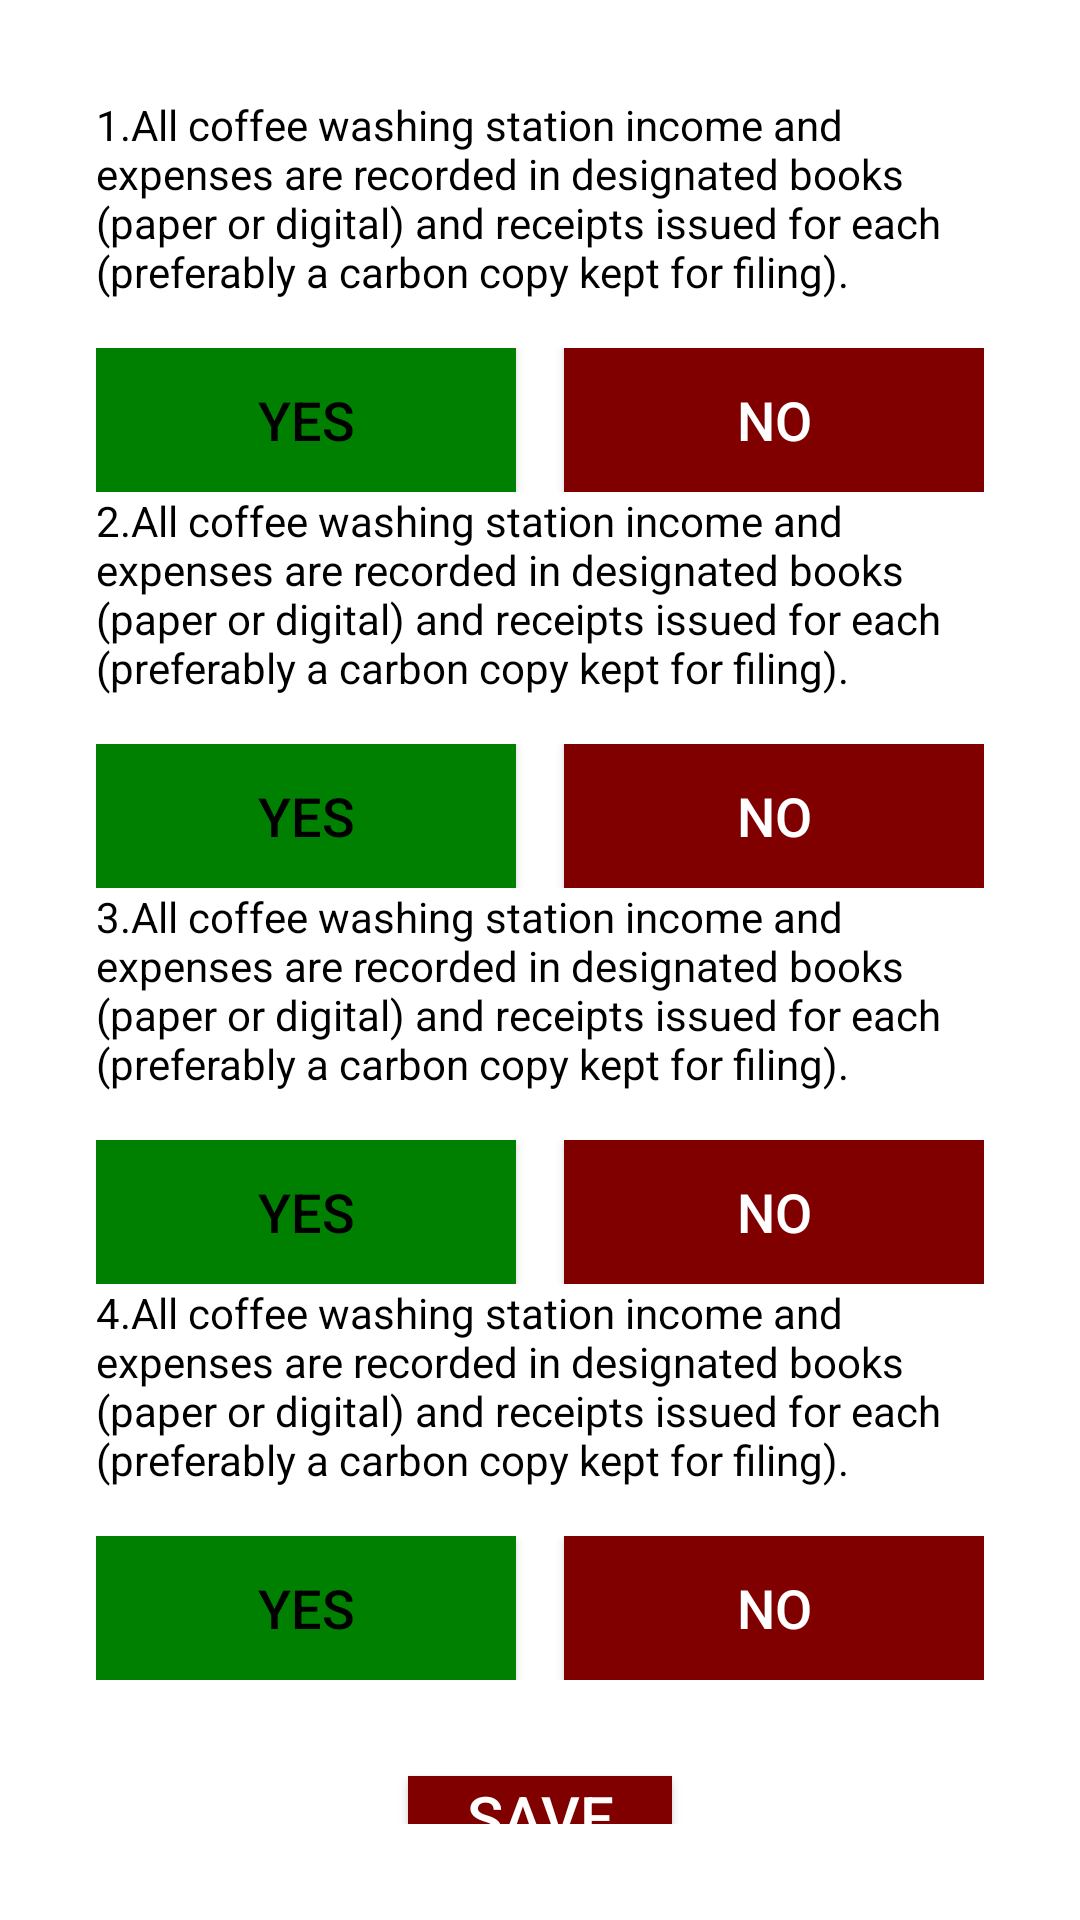

The Android layout XML behind this screen, and the referenced resources:
<!-- AndroidManifest.xml: application theme Base.Theme.TNSapp -->
<!-- res/layout/popup_layout.xml -->
<LinearLayout xmlns:android="http://schemas.android.com/apk/res/android"
    android:layout_width="wrap_content"
    android:layout_height="wrap_content"
    android:orientation="vertical"
    android:padding="32dp"
    android:background="@android:color/white">
    
    <TextView
        android:layout_width="wrap_content"
        android:layout_height="wrap_content"
        android:text="1.All coffee washing station income and expenses are recorded in
designated books (paper or digital) and receipts issued for each
(preferably a carbon copy kept for filing)."
        android:textSize="14sp"
        android:textColor="@android:color/black" />

    
    <LinearLayout
        android:layout_width="match_parent"
        android:layout_height="wrap_content"
        android:orientation="horizontal"
        android:layout_marginTop="16dp">

        
        <Button
            android:id="@+id/yesButton"
            android:layout_width="0dp"
            android:layout_height="wrap_content"
            android:layout_weight="1"
            android:text="Yes"
            android:textSize="18sp"
            android:textColor="@android:color/black"
            android:background="@color/green"
            android:layout_marginEnd="8dp"/>

        
        <Button
            android:id="@+id/noButton"
            android:layout_width="0dp"
            android:layout_height="wrap_content"
            android:layout_weight="1"
            android:text="No"
            android:textSize="18sp"
            android:textColor="@android:color/white"
            android:background="@color/maroon"
            android:layout_marginStart="8dp"/>
    </LinearLayout>
    <TextView
        android:layout_width="wrap_content"
        android:layout_height="wrap_content"
        android:text="2.All coffee washing station income and expenses are recorded in
designated books (paper or digital) and receipts issued for each
(preferably a carbon copy kept for filing)."
        android:textSize="14sp"
        android:textColor="@android:color/black" />

    
    <LinearLayout
        android:layout_width="match_parent"
        android:layout_height="wrap_content"
        android:orientation="horizontal"
        android:layout_marginTop="16dp">

        
        <Button
            android:id="@+id/Button"
            android:layout_width="0dp"
            android:layout_height="wrap_content"
            android:layout_weight="1"
            android:text="Yes"
            android:textSize="18sp"
            android:textColor="@android:color/black"
            android:background="@color/green"
            android:layout_marginEnd="8dp"/>

        
        <Button
            android:id="@+id/Button1"
            android:layout_width="0dp"
            android:layout_height="wrap_content"
            android:layout_weight="1"
            android:text="No"
            android:textSize="18sp"
            android:textColor="@android:color/white"
            android:background="@color/maroon"
            android:layout_marginStart="8dp"/>
    </LinearLayout>
    
    <TextView
        android:layout_width="wrap_content"
        android:layout_height="wrap_content"
        android:text="3.All coffee washing station income and expenses are recorded in
designated books (paper or digital) and receipts issued for each
(preferably a carbon copy kept for filing)."
        android:textSize="14sp"
        android:textColor="@android:color/black" />

    
    <LinearLayout
        android:layout_width="match_parent"
        android:layout_height="wrap_content"
        android:orientation="horizontal"
        android:layout_marginTop="16dp">

        
        <Button
            android:id="@+id/Button4"
            android:layout_width="0dp"
            android:layout_height="wrap_content"
            android:layout_weight="1"
            android:text="Yes"
            android:textSize="18sp"
            android:textColor="@android:color/black"
            android:background="@color/green"
            android:layout_marginEnd="8dp"/>

        
        <Button
            android:id="@+id/noButton5"
            android:layout_width="0dp"
            android:layout_height="wrap_content"
            android:layout_weight="1"
            android:text="No"
            android:textSize="18sp"
            android:textColor="@android:color/white"
            android:background="@color/maroon"
            android:layout_marginStart="8dp"/>
    </LinearLayout>
    <TextView
        android:layout_width="wrap_content"
        android:layout_height="wrap_content"
        android:text="4.All coffee washing station income and expenses are recorded in
designated books (paper or digital) and receipts issued for each
(preferably a carbon copy kept for filing)."
        android:textSize="14sp"
        android:textColor="@android:color/black" />

    
    <LinearLayout
        android:layout_width="match_parent"
        android:layout_height="wrap_content"
        android:orientation="horizontal"
        android:layout_marginTop="16dp">

        
        <Button
            android:id="@+id/Button2"
            android:layout_width="0dp"
            android:layout_height="wrap_content"
            android:layout_weight="1"
            android:text="Yes"
            android:textSize="18sp"
            android:textColor="@android:color/black"
            android:background="@color/green"
            android:layout_marginEnd="8dp"/>

        
        <Button
            android:id="@+id/Button3"
            android:layout_width="0dp"
            android:layout_height="wrap_content"
            android:layout_weight="1"
            android:text="No"
            android:textSize="18sp"
            android:textColor="@android:color/white"
            android:background="@color/maroon"
            android:layout_marginStart="8dp"/>
    </LinearLayout>


    <Button
        android:id="@+id/saveButton"
        android:layout_width="wrap_content"
        android:layout_height="wrap_content"
        android:layout_gravity="center_horizontal"
        android:text="Save"
        android:textSize="20sp"
        android:textColor="@android:color/white"
        android:background="@color/maroon"
        android:layout_marginTop="32dp" />
</LinearLayout>
<!-- resources referenced by this layout -->
<resources>
  <color name="green">#008000</color>
  <color name="maroon">#800000</color>
  <style name="Base.Theme.TNSapp" parent="Theme.AppCompat.Light.NoActionBar">
          <item name="colorButtonNormal">@color/maroon</item>
      </style>
</resources>
